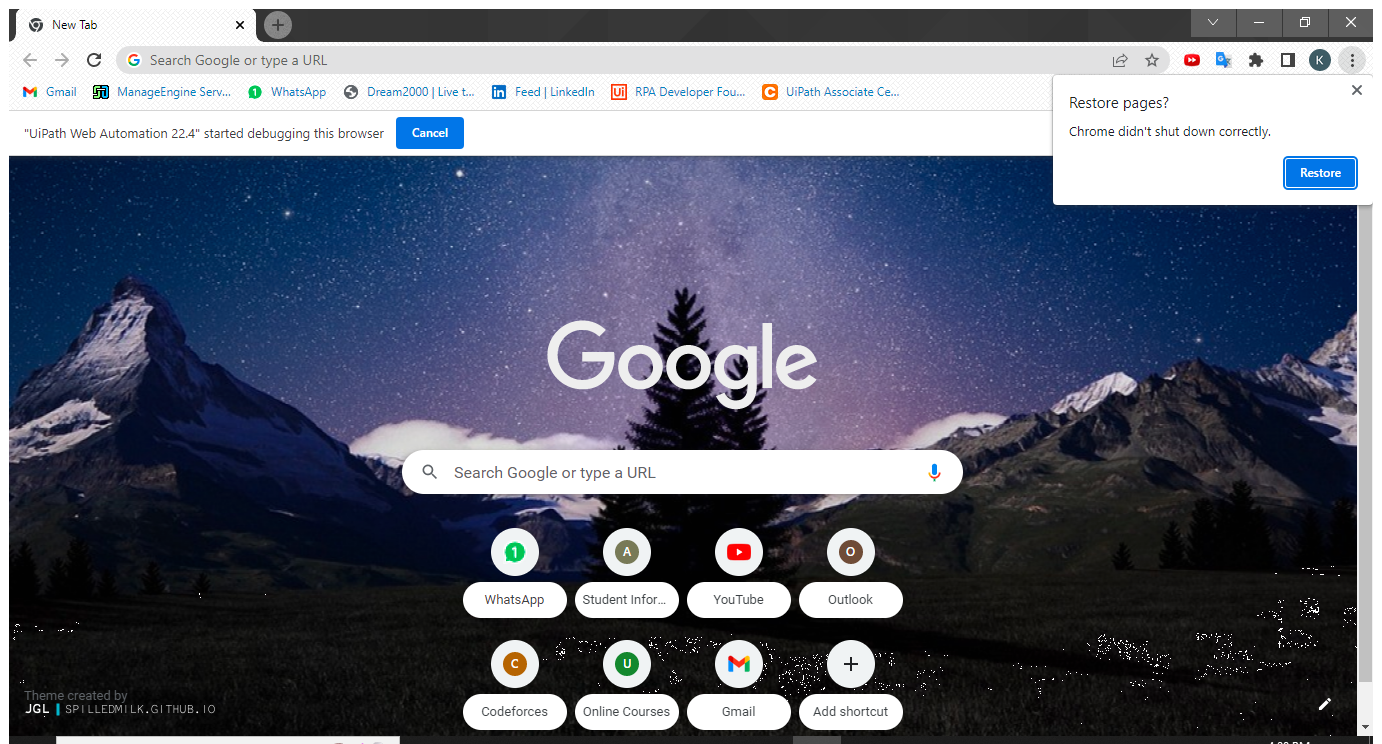
Task: this project recommends for you cloths acording to the temp
Workflow: Main

Step 1: Use Browser Chrome: New Tab in window 'New Tab' (chrome.exe)

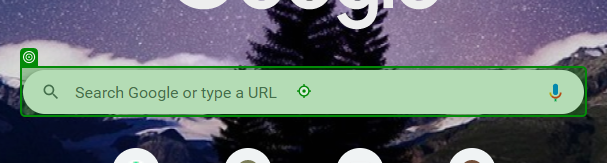
Step 2: type "cityName+" weather in fahreneit""

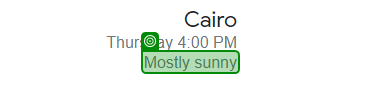
Step 3: get-text

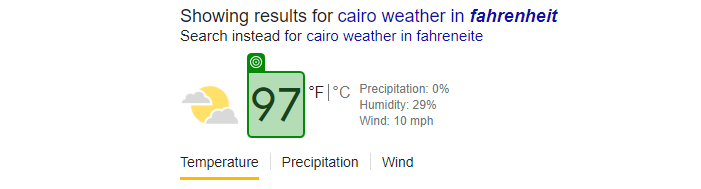
Step 4: get-text

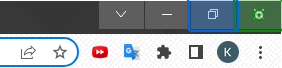
Step 5: click on 'Close'

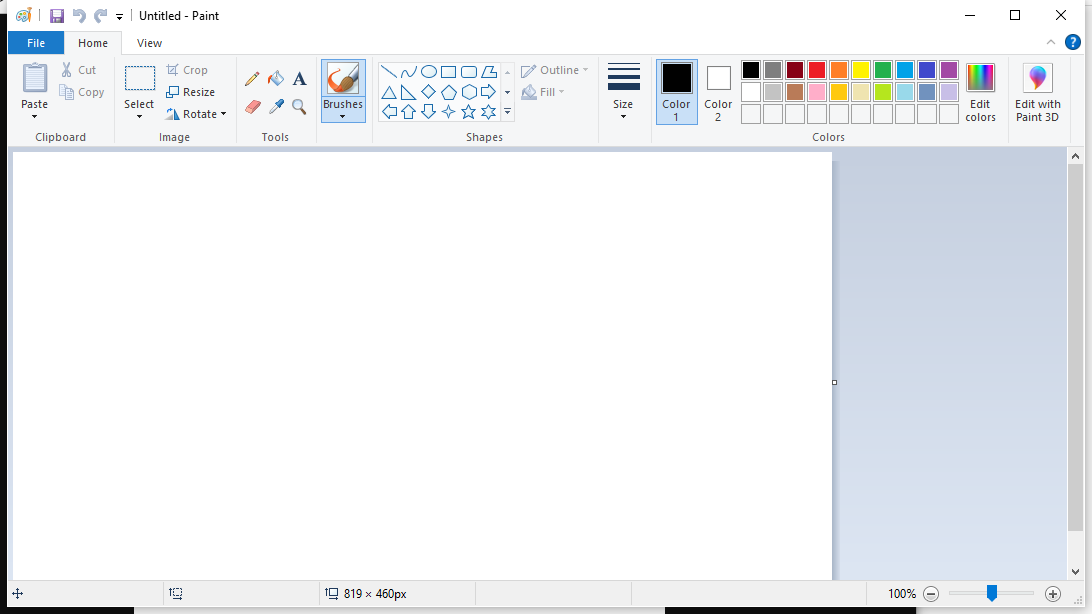
Step 6: Use Application: Untitled - Paint on the element in window 'Untitled - Paint' (mspaint.exe)

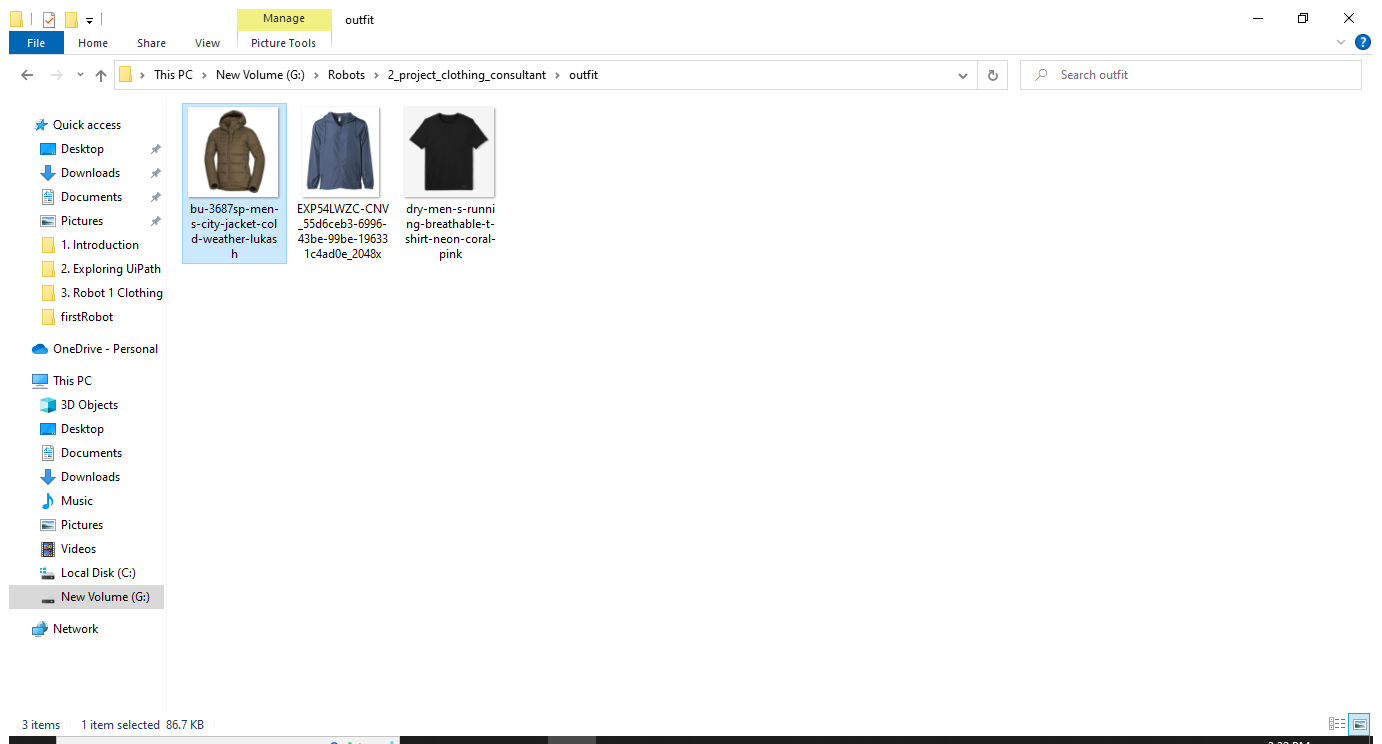
Step 7: Use Application: outfit on the element in window 'outfit' (explorer.exe)